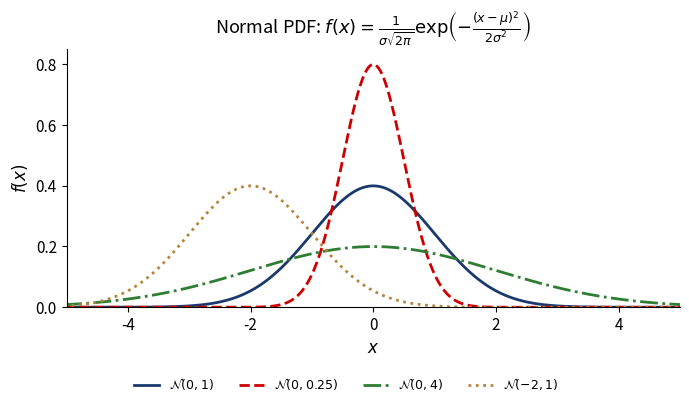
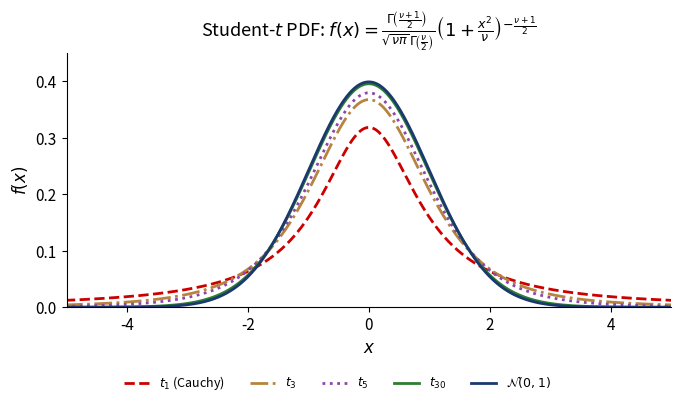
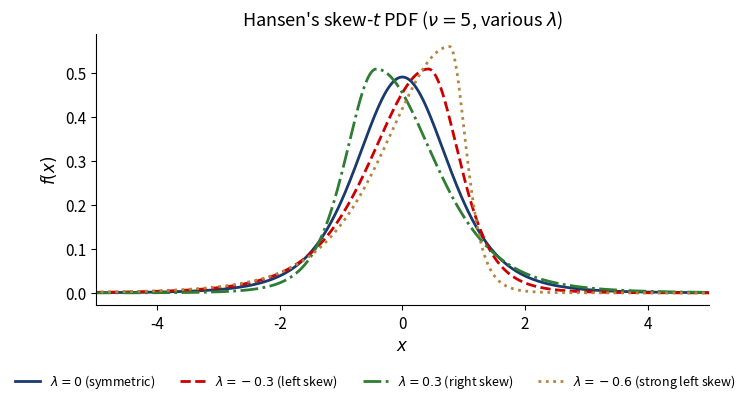
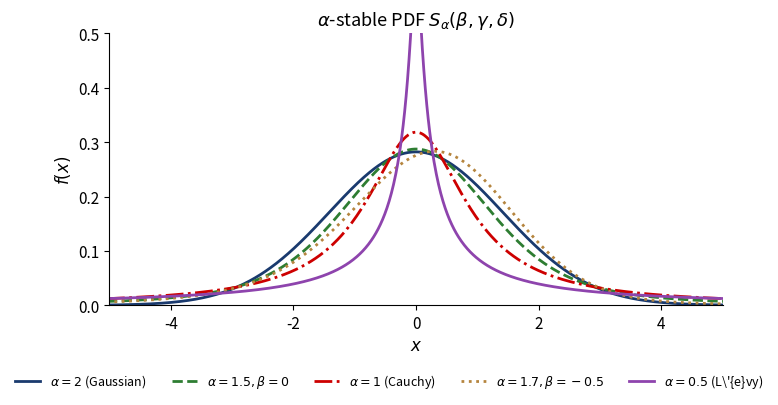
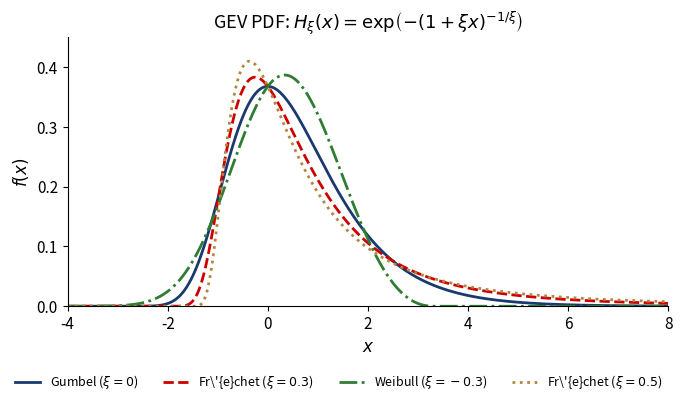
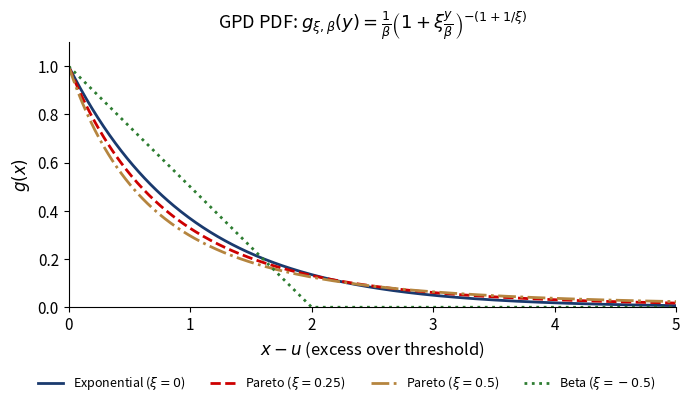

Reproduce these figures in Python, in order.
"""
Generate theoretical PDF charts for each distribution type used in Chapter 2.
Each chart shows the density curve from the mathematical formula.
Style: transparent background, legend outside (bottom), no grid, Quantlet style.
All text in ENGLISH.
"""
import numpy as np
import matplotlib.pyplot as plt
from scipy import stats
from scipy.special import gamma as gamma_func
import warnings
warnings.filterwarnings('ignore')

# Quantlet-style settings: clean, transparent, no grid
plt.rcParams.update({
    'figure.facecolor': 'none',
    'axes.facecolor': 'none',
    'savefig.facecolor': 'none',
    'savefig.transparent': True,
    'axes.grid': False,
    'font.size': 11,
    'axes.labelsize': 12,
    'axes.titlesize': 13,
    'legend.fontsize': 9,
    'figure.dpi': 150,
    'axes.spines.top': False,
    'axes.spines.right': False,
})

MAIN_BLUE = '#1a3a6e'
IDA_RED = '#cd0000'
FOREST = '#2e7d32'
AMBER = '#b5853f'
PURPLE = '#8e44ad'
CRIMSON = '#dc3545'

x = np.linspace(-6, 6, 1000)


def save_fig(fig, ax, name):
    """Save figure with legend outside at bottom, transparent bg."""
    handles, labels = ax.get_legend_handles_labels()
    if ax.legend_ is not None:
        ax.legend_.remove()
    fig.legend(handles, labels, loc='lower center',
               ncol=min(len(labels), 5), frameon=False,
               bbox_to_anchor=(0.5, -0.02))
    fig.tight_layout()
    fig.subplots_adjust(bottom=0.22)
    fig.savefig(f'{name}.pdf', bbox_inches='tight', transparent=True)
    fig.savefig(f'{name}.png', bbox_inches='tight', transparent=True)
    plt.close(fig)


# ======================================================================
# 1. Normal Distribution PDF
# ======================================================================
fig, ax = plt.subplots(figsize=(7, 4))
for mu, sigma, label, color, ls in [
    (0, 1, r'$\mathcal{N}(0, 1)$', MAIN_BLUE, '-'),
    (0, 0.5, r'$\mathcal{N}(0, 0.25)$', IDA_RED, '--'),
    (0, 2, r'$\mathcal{N}(0, 4)$', FOREST, '-.'),
    (-2, 1, r'$\mathcal{N}(-2, 1)$', AMBER, ':'),
]:
    pdf = (1 / (sigma * np.sqrt(2 * np.pi))) * np.exp(-0.5 * ((x - mu) / sigma) ** 2)
    ax.plot(x, pdf, color=color, linestyle=ls, linewidth=2, label=label)

ax.set_xlabel('$x$')
ax.set_ylabel('$f(x)$')
ax.set_title(r'Normal PDF: $f(x) = \frac{1}{\sigma\sqrt{2\pi}}\exp\!\left(-\frac{(x-\mu)^2}{2\sigma^2}\right)$')
ax.legend()
ax.set_xlim(-5, 5)
ax.set_ylim(0, 0.85)
save_fig(fig, ax, 'ch2_normal_pdf_theoretical')
print("1/6 Normal PDF done")


# ======================================================================
# 2. Student-t Distribution PDF
# ======================================================================
fig, ax = plt.subplots(figsize=(7, 4))
for nu, label, color, ls in [
    (1, r'$t_1$ (Cauchy)', IDA_RED, '--'),
    (3, r'$t_3$', AMBER, '-.'),
    (5, r'$t_5$', PURPLE, ':'),
    (30, r'$t_{30}$', FOREST, '-'),
]:
    pdf = stats.t.pdf(x, df=nu)
    ax.plot(x, pdf, color=color, linestyle=ls, linewidth=2, label=label)

# Normal for comparison
ax.plot(x, stats.norm.pdf(x), color=MAIN_BLUE, linewidth=2, label=r'$\mathcal{N}(0,1)$')

ax.set_xlabel('$x$')
ax.set_ylabel('$f(x)$')
ax.set_title(r'Student-$t$ PDF: $f(x) = \frac{\Gamma\!\left(\frac{\nu+1}{2}\right)}{\sqrt{\nu\pi}\,\Gamma\!\left(\frac{\nu}{2}\right)}\left(1+\frac{x^2}{\nu}\right)^{-\frac{\nu+1}{2}}$')
ax.legend()
ax.set_xlim(-5, 5)
ax.set_ylim(0, 0.45)
save_fig(fig, ax, 'ch2_student_t_pdf_theoretical')
print("2/6 Student-t PDF done")


# ======================================================================
# 3. Skew-t (Hansen) Distribution PDF
# ======================================================================
def hansen_skew_t_pdf(x, nu, lam):
    """Hansen's skew-t density."""
    a = 4 * lam * ((nu - 2) / (nu - 1)) * gamma_func((nu + 1) / 2) / (
        np.sqrt(np.pi * (nu - 2)) * gamma_func(nu / 2)
    )
    b2 = 1 + 3 * lam**2 - a**2
    b = np.sqrt(b2)

    c = gamma_func((nu + 1) / 2) / (np.sqrt(np.pi * (nu - 2)) * gamma_func(nu / 2))

    result = np.zeros_like(x)
    mask = x < (-a / b)
    s = b * x + a
    result[mask] = b * c * (1 + s[mask]**2 / ((1 - lam)**2 * (nu - 2)))**(-(nu + 1) / 2)
    result[~mask] = b * c * (1 + s[~mask]**2 / ((1 + lam)**2 * (nu - 2)))**(-(nu + 1) / 2)
    return result

fig, ax = plt.subplots(figsize=(7, 4))
for nu, lam, label, color, ls in [
    (5, 0, r'$\lambda=0$ (symmetric)', MAIN_BLUE, '-'),
    (5, -0.3, r'$\lambda=-0.3$ (left skew)', IDA_RED, '--'),
    (5, 0.3, r'$\lambda=0.3$ (right skew)', FOREST, '-.'),
    (5, -0.6, r'$\lambda=-0.6$ (strong left skew)', AMBER, ':'),
]:
    pdf = hansen_skew_t_pdf(x, nu, lam)
    ax.plot(x, pdf, color=color, linestyle=ls, linewidth=2, label=label)

ax.set_xlabel('$x$')
ax.set_ylabel('$f(x)$')
ax.set_title(r"Hansen's skew-$t$ PDF ($\nu=5$, various $\lambda$)")
ax.legend()
ax.set_xlim(-5, 5)
save_fig(fig, ax, 'ch2_skew_t_pdf_theoretical')
print("3/6 Skew-t PDF done")


# ======================================================================
# 4. Stable Distribution PDF
# ======================================================================
fig, ax = plt.subplots(figsize=(7, 4))
for alpha, beta, label, color, ls in [
    (2.0, 0, r'$\alpha=2$ (Gaussian)', MAIN_BLUE, '-'),
    (1.5, 0, r'$\alpha=1.5, \beta=0$', FOREST, '--'),
    (1.0, 0, r'$\alpha=1$ (Cauchy)', IDA_RED, '-.'),
    (1.7, -0.5, r'$\alpha=1.7, \beta=-0.5$', AMBER, ':'),
    (0.5, 0, r'$\alpha=0.5$ (L\'{e}vy)', PURPLE, '-'),
]:
    try:
        pdf = stats.levy_stable.pdf(x, alpha, beta)
        ax.plot(x, pdf, color=color, linestyle=ls, linewidth=2, label=label)
    except Exception:
        pass

ax.set_xlabel('$x$')
ax.set_ylabel('$f(x)$')
ax.set_title(r'$\alpha$-stable PDF $S_\alpha(\beta, \gamma, \delta)$')
ax.legend()
ax.set_xlim(-5, 5)
ax.set_ylim(0, 0.5)
save_fig(fig, ax, 'ch2_stable_pdf_theoretical')
print("4/6 Stable PDF done")


# ======================================================================
# 5. GEV Distribution PDF
# ======================================================================
fig, ax = plt.subplots(figsize=(7, 4))
x_gev = np.linspace(-4, 8, 1000)
for xi, label, color, ls in [
    (0, r'Gumbel ($\xi=0$)', MAIN_BLUE, '-'),
    (0.3, r'Fr\'{e}chet ($\xi=0.3$)', IDA_RED, '--'),
    (-0.3, r'Weibull ($\xi=-0.3$)', FOREST, '-.'),
    (0.5, r'Fr\'{e}chet ($\xi=0.5$)', AMBER, ':'),
]:
    pdf = stats.genextreme.pdf(x_gev, -xi)  # scipy uses c = -xi
    ax.plot(x_gev, pdf, color=color, linestyle=ls, linewidth=2, label=label)

ax.set_xlabel('$x$')
ax.set_ylabel('$f(x)$')
ax.set_title(r'GEV PDF: $H_\xi(x) = \exp\!\left(-(1+\xi x)^{-1/\xi}\right)$')
ax.legend()
ax.set_xlim(-4, 8)
ax.set_ylim(0, 0.45)
save_fig(fig, ax, 'ch2_gev_pdf_theoretical')
print("5/6 GEV PDF done")


# ======================================================================
# 6. GPD Distribution PDF
# ======================================================================
fig, ax = plt.subplots(figsize=(7, 4))
x_gpd = np.linspace(0, 6, 500)
for xi, label, color, ls in [
    (0, r'Exponential ($\xi=0$)', MAIN_BLUE, '-'),
    (0.25, r'Pareto ($\xi=0.25$)', IDA_RED, '--'),
    (0.5, r'Pareto ($\xi=0.5$)', AMBER, '-.'),
    (-0.5, r'Beta ($\xi=-0.5$)', FOREST, ':'),
]:
    if xi == 0:
        pdf = np.exp(-x_gpd)
    else:
        mask = (1 + xi * x_gpd) > 0
        pdf = np.zeros_like(x_gpd)
        pdf[mask] = (1 + xi * x_gpd[mask])**(-(1 + 1/xi))
    ax.plot(x_gpd, pdf, color=color, linestyle=ls, linewidth=2, label=label)

ax.set_xlabel('$x - u$ (excess over threshold)')
ax.set_ylabel('$g(x)$')
ax.set_title(r'GPD PDF: $g_{\xi,\beta}(y) = \frac{1}{\beta}\left(1+\xi\frac{y}{\beta}\right)^{-(1+1/\xi)}$')
ax.legend()
ax.set_xlim(0, 5)
ax.set_ylim(0, 1.1)
save_fig(fig, ax, 'ch2_gpd_pdf_theoretical')
print("6/6 GPD PDF done")

print("\nAll distribution PDF charts generated successfully!")
